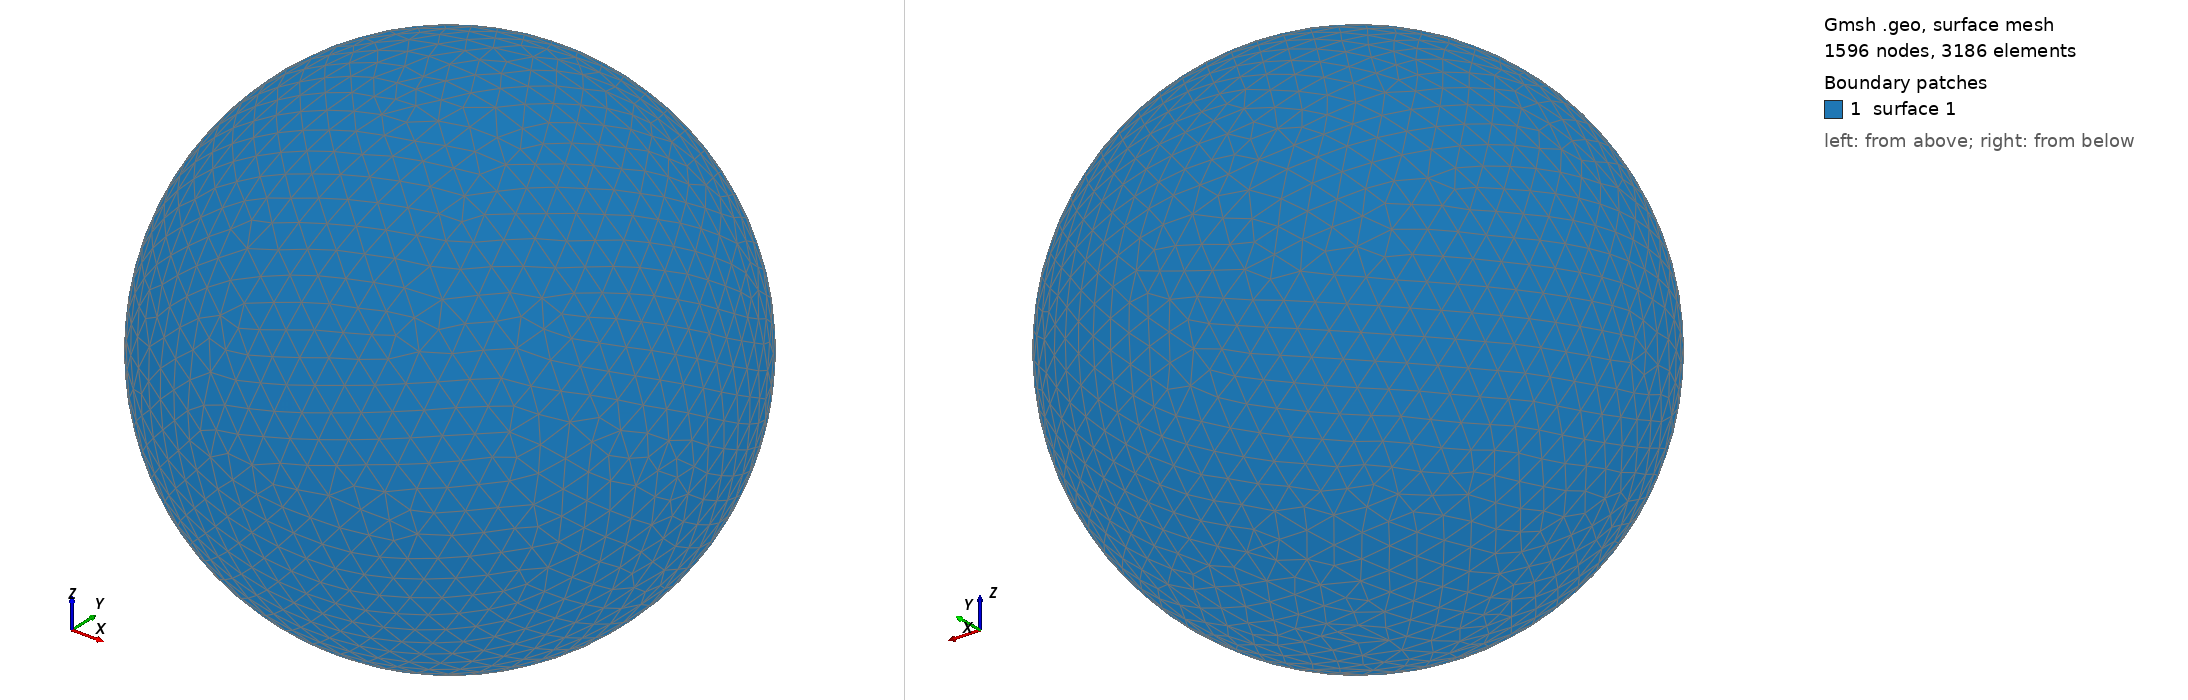

Gmsh geometry script, surface-meshed: 1596 nodes, 3186 surface elements. Boundary patches (legend numbers): 1 surface 1. Left view from above one corner, right view from below the opposite corner. The script declares no physical surfaces, so the legend lists its geometric surfaces. The drawing asked Gmsh for element sizes between 1% and 20% of the model's largest extent; the script's own settings can give other sizes.

=== shot0291.geo (drawn) ===
SetFactory("OpenCASCADE");
Point(1) = {0,0,0,0};
Sphere(1) = {0,0,0,0.00361000};
MeshSize{ PointsOf{ Surface{:}; } } = 0.000361000;
Mesh.ElementOrder=1;
Mesh.Format=39;
